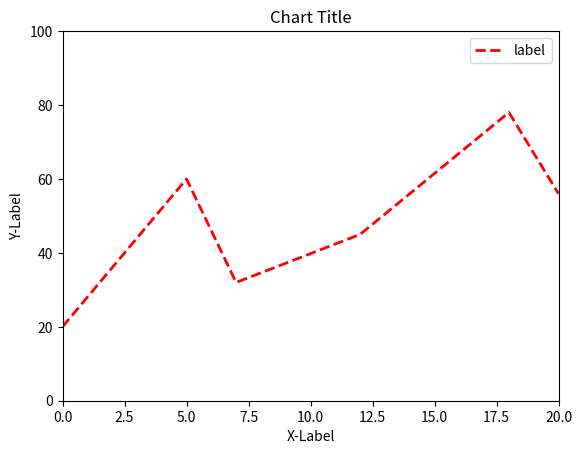

The matplotlib source for this figure:
import matplotlib.pyplot as plt

listx = [0,5,7,12,18,20]
listy = [20,60,32,45,78,56]
plt.plot(listx, listy, color="red", lw="2.0", ls="--", label="label")
plt.title("Chart Title")	#圖表標題
plt.xlabel("X-Label")		#x座標標題
plt.ylabel("Y-Label")		#y座標標題
plt.xlim(0, 20)            #設定x座標範圍
plt.ylim(0, 100)             #設定y座標範圍
plt.legend()
plt.show()
